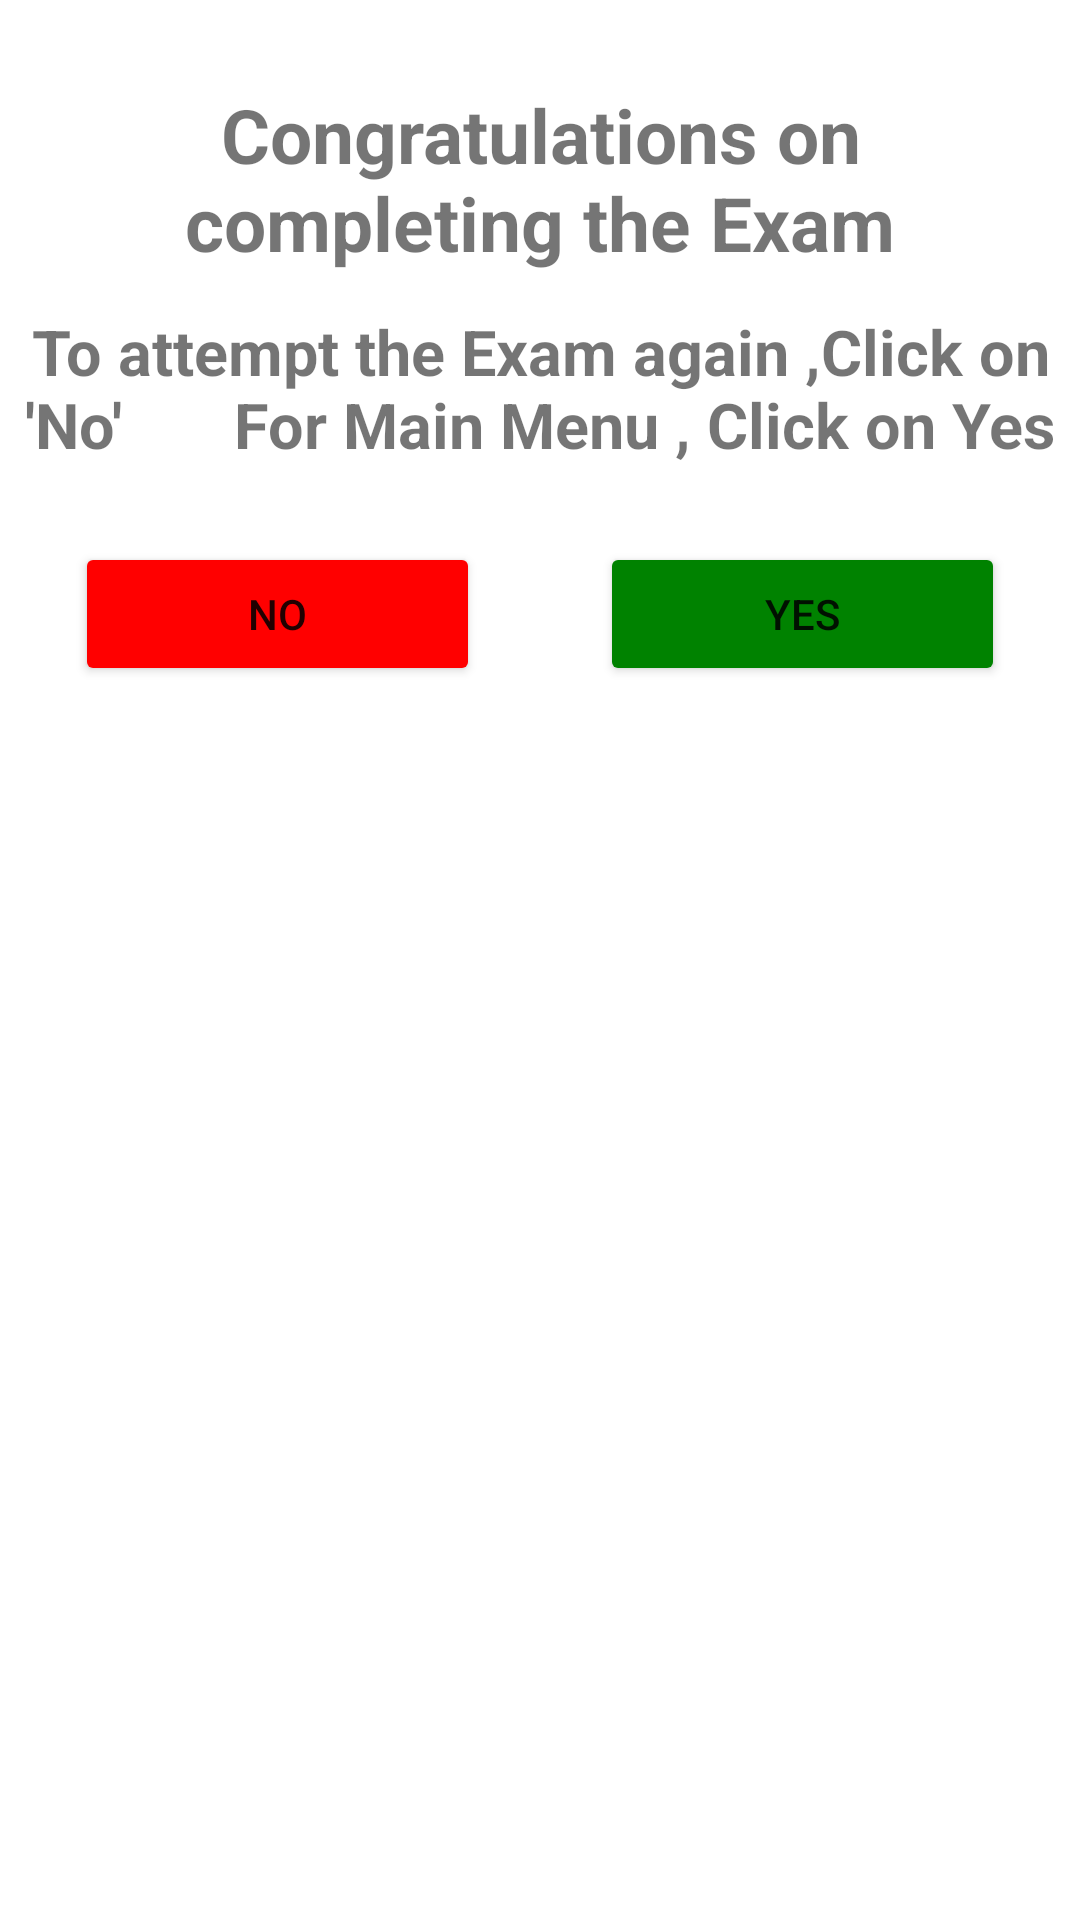

Here is an Android app screen rendered from its layout file. Give the layout XML and the strings, colors and styles it references.
<!-- AndroidManifest.xml: application theme Theme.SIgnUpUsingDatabase -->
<!-- res/layout/custom_dialogue.xml -->
<?xml version="1.0" encoding="utf-8"?>
<LinearLayout xmlns:android="http://schemas.android.com/apk/res/android"
    xmlns:app="http://schemas.android.com/apk/res-auto"
    android:layout_width="wrap_content"
    android:layout_height="wrap_content"
    android:layout_margin="15dp"
    android:background="@drawable/dialogue_box_bg"
    android:orientation="vertical"
    >

    <ImageView
        android:id="@+id/imageView"
        android:layout_width="match_parent"
        android:layout_height="wrap_content"
        android:layout_marginTop="20dp"
        app:srcCompat="@drawable/checkbox" />

    <TextView
        android:id="@+id/textView9"
        android:layout_width="match_parent"
        android:layout_height="wrap_content"
        android:layout_margin="8dp"
        android:textSize="25dp"
        android:textStyle="bold"
        android:gravity="center"
        android:text="Congratulations on completing the Exam" />

    <TextView
        android:id="@+id/textView10"
        android:layout_width="match_parent"
        android:textSize="21dp"
        android:layout_marginTop="4dp"
        android:layout_height="wrap_content"
        android:gravity="center"
        android:textStyle="bold"
        android:text="To attempt the Exam again ,Click on 'No'       For Main Menu , Click on Yes" />

    <LinearLayout
        android:layout_width="match_parent"
        android:layout_height="match_parent"
        android:layout_margin="5dp"
        android:orientation="horizontal">

        <Button
            android:id="@+id/btnNo"
            android:layout_width="wrap_content"
            android:layout_height="wrap_content"
            android:layout_margin="20dp"
            android:backgroundTint="#FF0000"
            android:layout_weight="1"
            android:text="No" />

        <Button
            android:id="@+id/btnYes"
            android:layout_width="wrap_content"
            android:layout_height="wrap_content"
            android:layout_margin="20dp"
            android:layout_weight="1"
            android:backgroundTint="#008200"
            android:text="Yes" />
    </LinearLayout>
</LinearLayout>
<!-- resources referenced by this layout -->
<resources>
  <style name="Theme.SIgnUpUsingDatabase" parent="Theme.MaterialComponents.DayNight.NoActionBar">
          
          <item name="colorPrimary">@color/purple_500</item>
          <item name="colorPrimaryVariant">@color/purple_700</item>
          <item name="colorOnPrimary">@color/white</item>
          
          <item name="colorSecondary">@color/teal_200</item>
          <item name="colorSecondaryVariant">@color/teal_700</item>
          <item name="colorOnSecondary">@color/black</item>
          
          <item name="android:statusBarColor">?attr/colorPrimaryVariant</item>
          
      </style>
  <!-- not gathered from this repository: default colours our renderer supplied (Android Studio template values) -->
  <color name="purple_500">#FF6200EE</color>
  <color name="purple_700">#FF3700B3</color>
  <color name="teal_200">#FF03DAC5</color>
  <color name="teal_700">#FF018786</color>
  <color name="black">#FF000000</color>
  <color name="white">#FFFFFFFF</color>
</resources>
